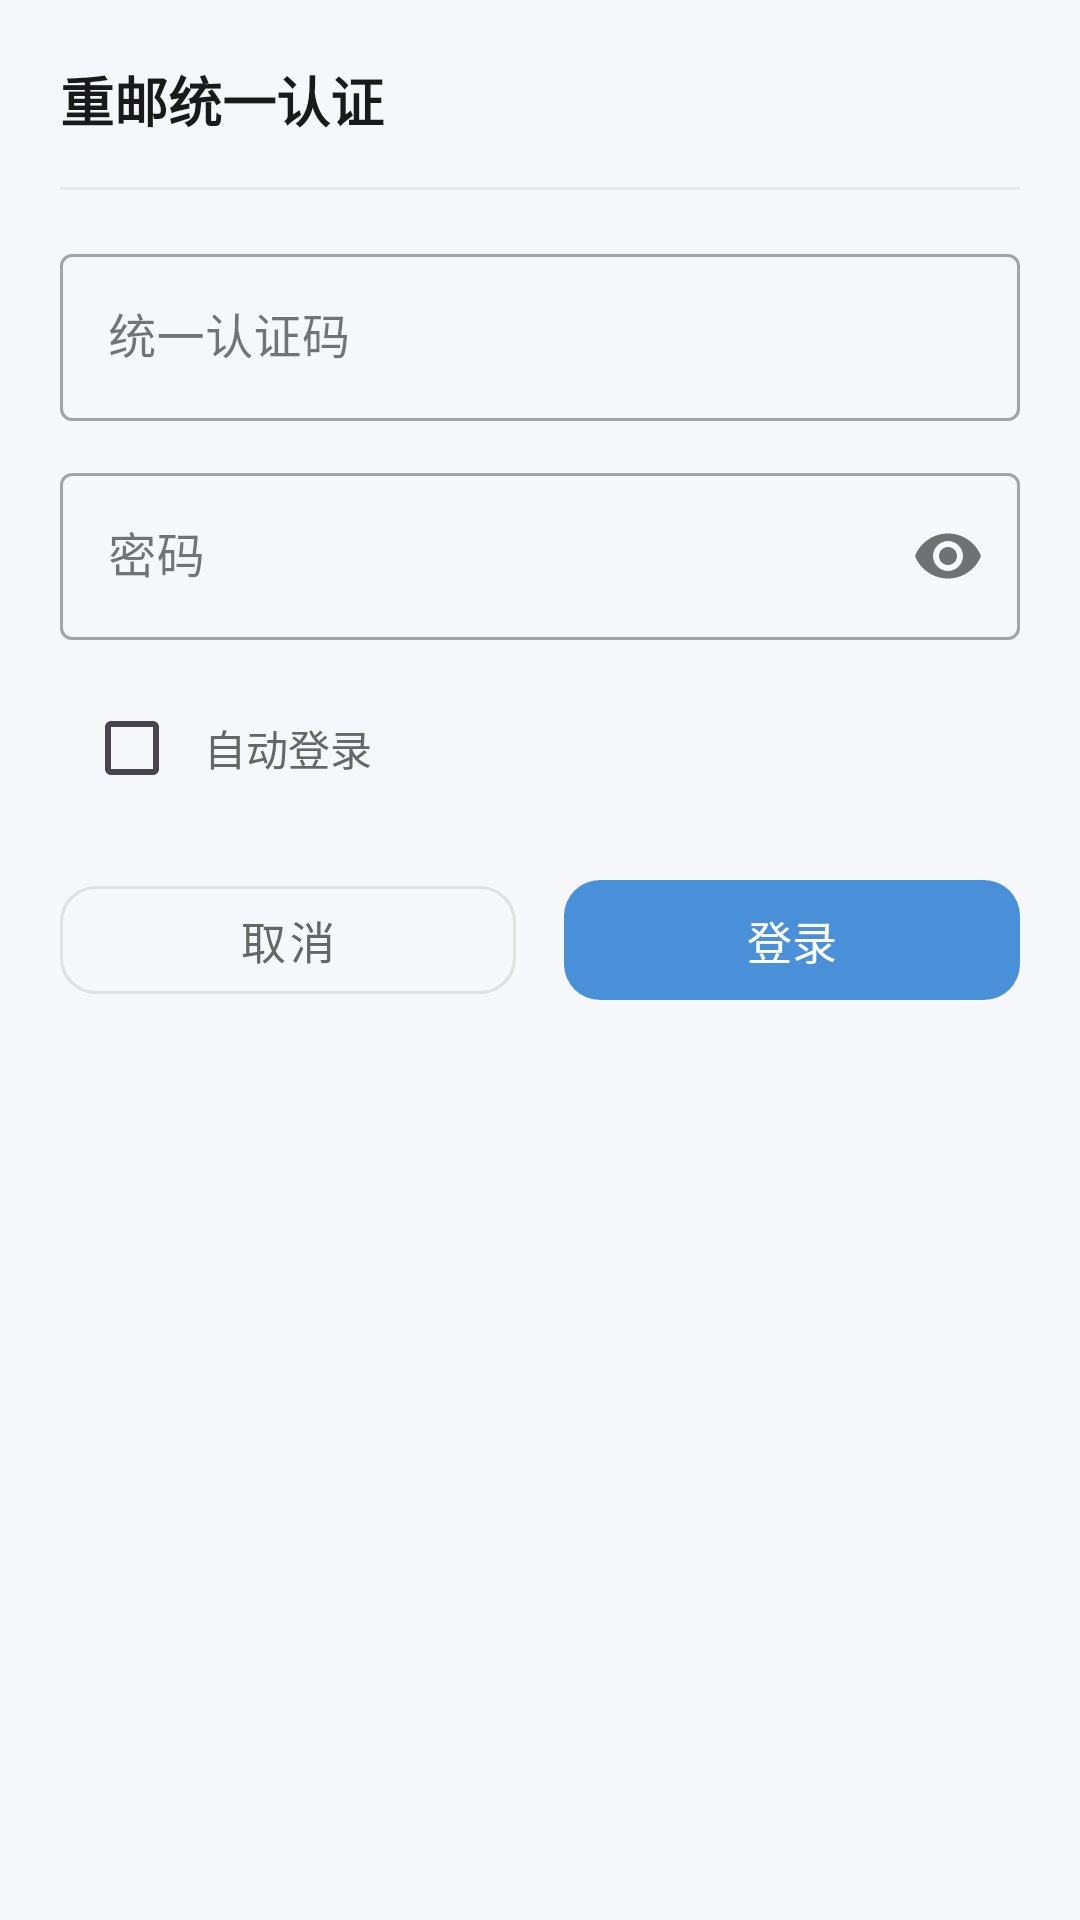

Produce the Android XML layout that renders to this screen, including the resource entries it uses.
<!-- AndroidManifest.xml: application theme Theme.MyApplication -->
<!-- res/layout/dialog_ids_login.xml -->
<?xml version="1.0" encoding="utf-8"?>
<LinearLayout xmlns:android="http://schemas.android.com/apk/res/android"
    xmlns:app="http://schemas.android.com/apk/res-auto"
    android:layout_width="match_parent"
    android:layout_height="wrap_content"
    android:orientation="vertical"
    android:background="@drawable/dialog_background"
    android:padding="20dp">

    <TextView
        android:layout_width="wrap_content"
        android:layout_height="wrap_content"
        android:text="重邮统一认证"
        android:textSize="18sp"
        android:textStyle="bold"
        android:textColor="#1A1A1A" />

    <View
        android:layout_width="match_parent"
        android:layout_height="1dp"
        android:layout_marginTop="16dp"
        android:layout_marginBottom="16dp"
        android:background="#E8E8E8" />

    <com.google.android.material.textfield.TextInputLayout
        android:layout_width="match_parent"
        android:layout_height="wrap_content"
        android:hint="统一认证码"
        style="@style/Widget.MaterialComponents.TextInputLayout.OutlinedBox">

        <com.google.android.material.textfield.TextInputEditText
            android:id="@+id/etUsername"
            android:layout_width="match_parent"
            android:layout_height="wrap_content"
            android:inputType="text" />

    </com.google.android.material.textfield.TextInputLayout>

    <com.google.android.material.textfield.TextInputLayout
        android:layout_width="match_parent"
        android:layout_height="wrap_content"
        android:layout_marginTop="12dp"
        android:hint="密码"
        app:passwordToggleEnabled="true"
        style="@style/Widget.MaterialComponents.TextInputLayout.OutlinedBox">

        <com.google.android.material.textfield.TextInputEditText
            android:id="@+id/etPassword"
            android:layout_width="match_parent"
            android:layout_height="wrap_content"
            android:inputType="textPassword" />

    </com.google.android.material.textfield.TextInputLayout>

    <LinearLayout
        android:layout_width="match_parent"
        android:layout_height="wrap_content"
        android:layout_marginTop="12dp"
        android:orientation="horizontal"
        android:gravity="center_vertical">

        <com.google.android.material.checkbox.MaterialCheckBox
            android:id="@+id/cbAutoLogin"
            android:layout_width="wrap_content"
            android:layout_height="wrap_content" />

        <TextView
            android:layout_width="wrap_content"
            android:layout_height="wrap_content"
            android:text="自动登录"
            android:textSize="14sp"
            android:textColor="#666666" />

    </LinearLayout>

    <LinearLayout
        android:layout_width="match_parent"
        android:layout_height="wrap_content"
        android:layout_marginTop="16dp"
        android:orientation="horizontal">

        <com.google.android.material.button.MaterialButton
            android:id="@+id/btnCancel"
            android:layout_width="0dp"
            android:layout_height="48dp"
            android:layout_weight="1"
            android:layout_marginEnd="8dp"
            android:text="取消"
            android:textSize="15sp"
            app:cornerRadius="12dp"
            style="@style/Widget.MaterialComponents.Button.OutlinedButton"
            app:strokeColor="#E0E0E0"
            android:textColor="#666666" />

        <com.google.android.material.button.MaterialButton
            android:id="@+id/btnLogin"
            android:layout_width="0dp"
            android:layout_height="48dp"
            android:layout_weight="1"
            android:layout_marginStart="8dp"
            android:text="登录"
            android:textSize="15sp"
            app:cornerRadius="12dp"
            app:backgroundTint="#4A90D9" />

    </LinearLayout>

</LinearLayout>
<!-- resources referenced by this layout -->
<resources>
  <style name="Theme.MyApplication" parent="Base.Theme.MyApplication" />
  <style name="Base.Theme.MyApplication" parent="Theme.Material3.DayNight.NoActionBar">
          <item name="colorPrimary">#4A90D9</item>
          <item name="colorPrimaryVariant">#3A7BC8</item>
          <item name="colorOnPrimary">#FFFFFF</item>
          <item name="colorSecondary">#4A90D9</item>
          <item name="colorOnSecondary">#FFFFFF</item>
          <item name="android:statusBarColor">#F5F7FA</item>
          <item name="android:navigationBarColor">#FFFFFF</item>
          <item name="android:windowLightStatusBar">true</item>
          <item name="android:windowBackground">#F5F7FA</item>
      </style>
</resources>
